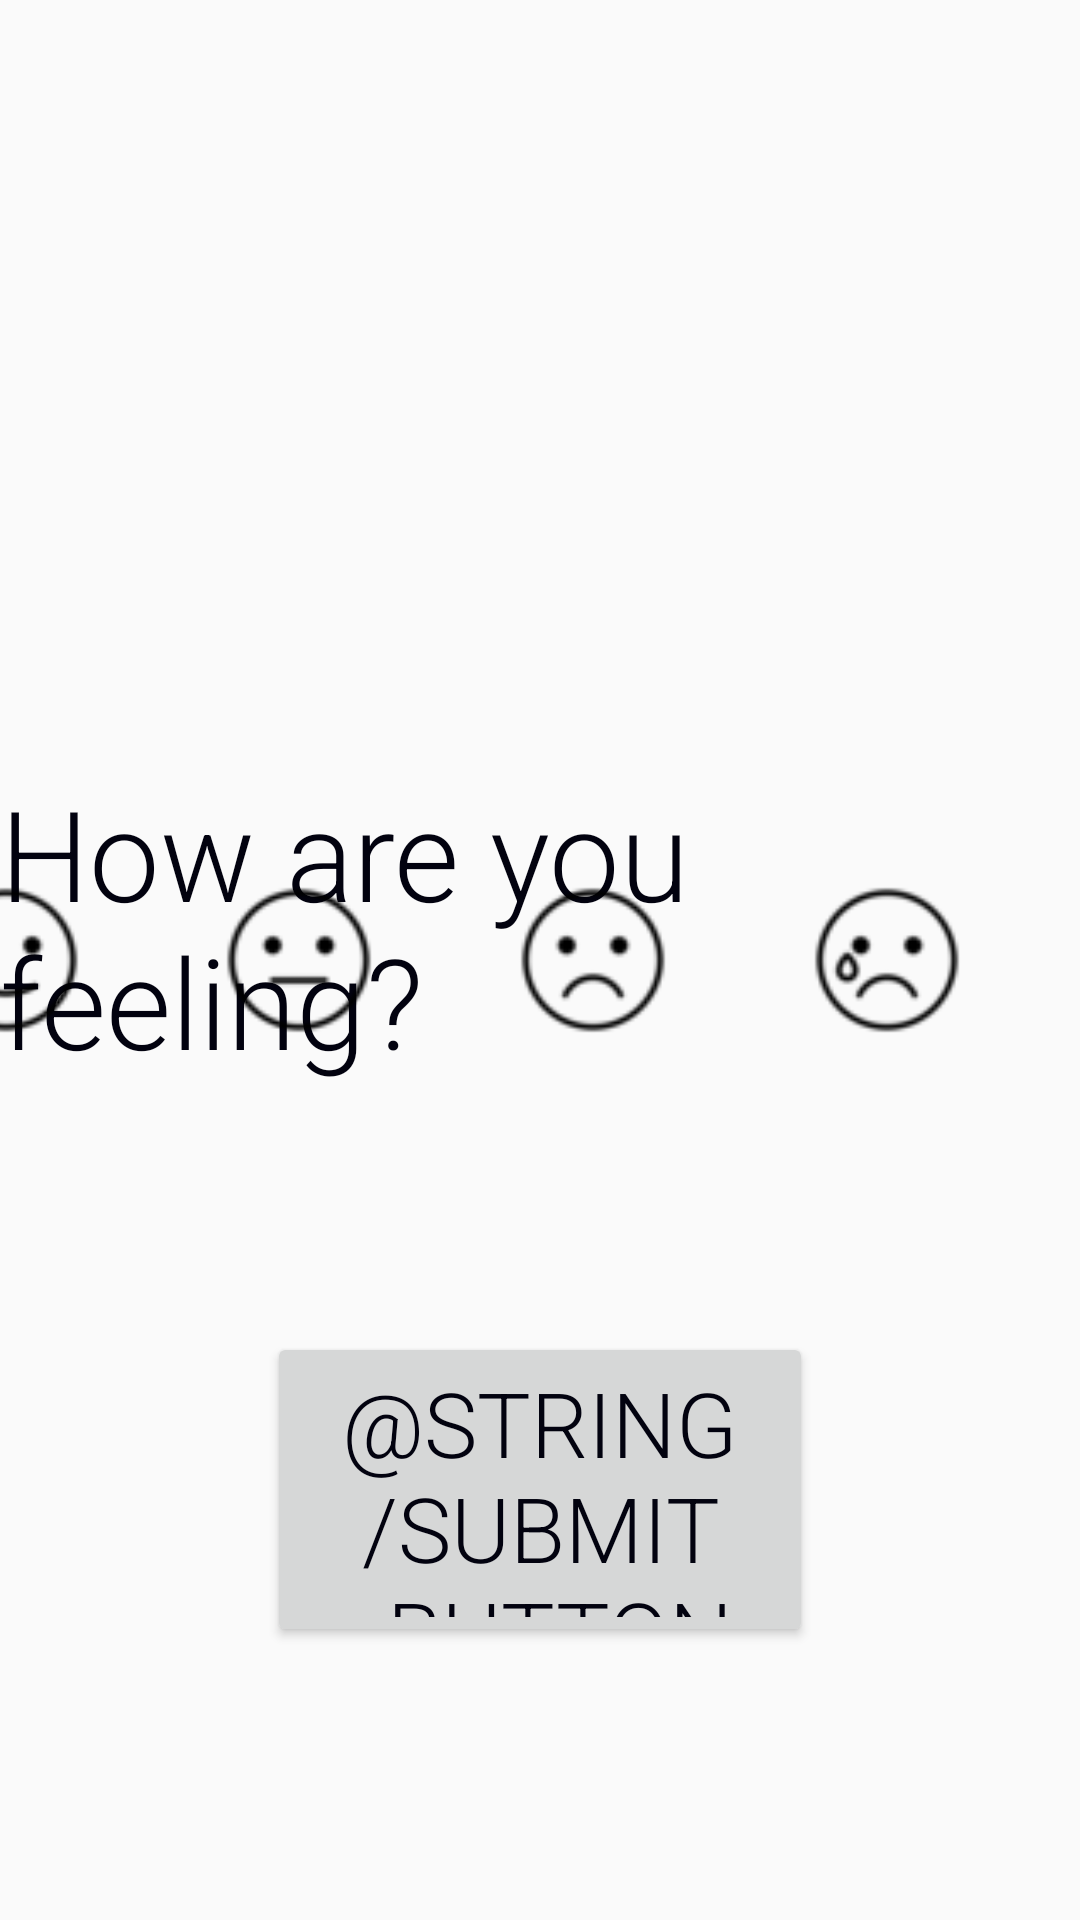

This screen was rendered from an Android layout file. Write that file and the resources it references.
<!-- AndroidManifest.xml: application theme AppTheme -->
<!-- res/layout/activity_emotions_check.xml -->
<?xml version="1.0" encoding="utf-8"?>
<androidx.constraintlayout.widget.ConstraintLayout xmlns:android="http://schemas.android.com/apk/res/android"
    xmlns:app="http://schemas.android.com/apk/res-auto"
    xmlns:tools="http://schemas.android.com/tools"
    android:layout_width="match_parent"
    android:layout_height="match_parent"
    tools:context=".EmotionsCheck">

    <Button
        android:id="@+id/contentButton"
        android:layout_width="70dp"
        android:layout_height="70dp"
        android:layout_marginEnd="28dp"
        android:background="@drawable/content_button"
        app:layout_constraintBottom_toBottomOf="parent"
        app:layout_constraintEnd_toStartOf="@+id/neutralButton"
        app:layout_constraintTop_toTopOf="parent" />

    <Button
        android:id="@+id/upsetButton"
        android:layout_width="70dp"
        android:layout_height="70dp"
        android:background="@drawable/upset_button"
        app:layout_constraintBottom_toBottomOf="parent"
        app:layout_constraintEnd_toEndOf="parent"
        app:layout_constraintHorizontal_bias="0.561"
        app:layout_constraintStart_toStartOf="parent"
        app:layout_constraintTop_toTopOf="parent" />

    <Button
        android:id="@+id/happyButton"
        android:layout_width="70dp"
        android:layout_height="70dp"
        android:layout_marginEnd="28dp"
        android:background="@drawable/happy_button"
        app:layout_constraintBottom_toBottomOf="parent"
        app:layout_constraintEnd_toStartOf="@+id/contentButton"
        app:layout_constraintTop_toTopOf="parent" />

    <Button
        android:id="@+id/sadButton"
        android:layout_width="70dp"
        android:layout_height="70dp"
        android:layout_marginStart="28dp"
        android:background="@drawable/sad_emoji"
        app:layout_constraintBottom_toBottomOf="parent"
        app:layout_constraintStart_toEndOf="@+id/upsetButton"
        app:layout_constraintTop_toTopOf="parent" />

    <Button
        android:id="@+id/angryButton"
        android:layout_width="70dp"
        android:layout_height="70dp"
        android:layout_marginStart="28dp"
        android:background="@drawable/angry_button"
        app:layout_constraintBottom_toBottomOf="parent"
        app:layout_constraintStart_toEndOf="@+id/sadButton"
        app:layout_constraintTop_toTopOf="parent" />

    <ImageView
        android:id="@+id/openDoorLogo"
        android:layout_width="791dp"
        android:layout_height="225dp"
        app:layout_constraintEnd_toEndOf="parent"
        app:layout_constraintStart_toStartOf="parent"
        app:layout_constraintTop_toTopOf="parent"
        app:srcCompat="@drawable/open_door_logo" />

    <TextView
        android:id="@+id/textView"
        android:layout_width="wrap_content"
        android:layout_height="wrap_content"
        android:text="@string/emotions_question"
        android:textSize="42sp"
        app:layout_constraintBottom_toBottomOf="parent"
        app:layout_constraintEnd_toEndOf="parent"
        app:layout_constraintStart_toStartOf="parent"
        app:layout_constraintTop_toBottomOf="@+id/openDoorLogo"
        app:layout_constraintVertical_bias="0.1" />

    <Button
        android:id="@+id/neutralButton"
        android:layout_width="70dp"
        android:layout_height="70dp"
        android:layout_marginEnd="28dp"
        android:background="@drawable/neutral_button"
        app:layout_constraintBottom_toBottomOf="parent"
        app:layout_constraintEnd_toStartOf="@+id/upsetButton"
        app:layout_constraintTop_toTopOf="parent" />

    <Button
        android:id="@+id/submitButton"
        android:layout_width="182dp"
        android:layout_height="105dp"
        android:onClick="continueBtnClicked"
        android:text="@string/submit_button"
        android:textSize="30sp"
        app:layout_constraintBottom_toBottomOf="parent"
        app:layout_constraintEnd_toEndOf="parent"
        app:layout_constraintStart_toStartOf="parent"
        app:layout_constraintTop_toTopOf="parent"
        app:layout_constraintVertical_bias="0.83" />

</androidx.constraintlayout.widget.ConstraintLayout>
<!-- resources referenced by this layout -->
<resources>
  <!-- drawable angry_button (drawable) -->
  <?xml version="1.0" encoding="utf-8"?>
  <selector xmlns:android="http://schemas.android.com/apk/res/android">
  
      <item
          android:state_pressed="true"
          android:drawable="@drawable/angry_emoji_selected" />
      <item
          android:drawable="@drawable/angry_emoji" />
  </selector>
  <!-- drawable content_button (drawable) -->
  <?xml version="1.0" encoding="utf-8"?>
  <selector xmlns:android="http://schemas.android.com/apk/res/android">
  
      <item
          android:state_pressed="true"
          android:drawable="@drawable/content_emoji_selected" />
      <item
          android:drawable="@drawable/content_emoji" />
  </selector>
  <!-- drawable happy_button (drawable) -->
  <?xml version="1.0" encoding="utf-8"?>
  <selector xmlns:android="http://schemas.android.com/apk/res/android">
  
      <item
          android:state_pressed="true"
          android:drawable="@drawable/happy_emoji_selected" />
      <item
          android:drawable="@drawable/happy_emoji" />
  </selector>
  <!-- drawable neutral_button (drawable) -->
  <?xml version="1.0" encoding="utf-8"?>
  <selector xmlns:android="http://schemas.android.com/apk/res/android">
  
      <item
          android:state_pressed="true"
          android:drawable="@drawable/neutral_emoji_selected" />
      <item
          android:drawable="@drawable/neutral_emoji" />
  </selector>
  <!-- drawable sad_emoji: png bitmap (drawable, 1264 bytes) -->
  <!-- drawable upset_button (drawable) -->
  <?xml version="1.0" encoding="utf-8"?>
  <selector xmlns:android="http://schemas.android.com/apk/res/android">
  
      <item
          android:state_pressed="true"
          android:drawable="@drawable/upset_emoji_selected" />
      <item
          android:drawable="@drawable/upset_emoji" />
  </selector>
  <string name="emotions_question">How are you feeling?</string>
  <style name="AppTheme" parent="Theme.AppCompat.Light.NoActionBar">
          
          <item name="colorPrimary">@color/colorPrimary</item>
          <item name="colorPrimaryDark">@color/colorPrimaryDark</item>
          <item name="colorAccent">@color/colorAccent</item>
          <item name="android:fontFamily">sans-serif-light</item>
          <item name="android:textColor">@color/openDoorBackGroundColor</item>
          <item name="android:textSize">18sp</item>
      </style>
  <!-- drawable angry_emoji_selected: png bitmap (drawable, 2733 bytes) -->
  <!-- drawable angry_emoji: png bitmap (drawable, 1237 bytes) -->
  <!-- drawable content_emoji_selected: png bitmap (drawable, 2517 bytes) -->
  <!-- drawable content_emoji: png bitmap (drawable, 1178 bytes) -->
  <!-- drawable happy_emoji_selected: png bitmap (drawable, 2653 bytes) -->
  <!-- drawable happy_emoji: png bitmap (drawable, 1210 bytes) -->
  <!-- drawable neutral_emoji_selected: png bitmap (drawable, 2325 bytes) -->
  <!-- drawable neutral_emoji: png bitmap (drawable, 1097 bytes) -->
  <!-- drawable upset_emoji_selected: png bitmap (drawable, 2618 bytes) -->
  <!-- drawable upset_emoji: png bitmap (drawable, 1187 bytes) -->
  <color name="colorPrimary">#008577</color>
  <color name="colorPrimaryDark">#00574B</color>
  <color name="colorAccent">#02020F</color>
  
      // color chosen from open door logo
  <color name="openDoorBackGroundColor">#02020F</color>
</resources>
